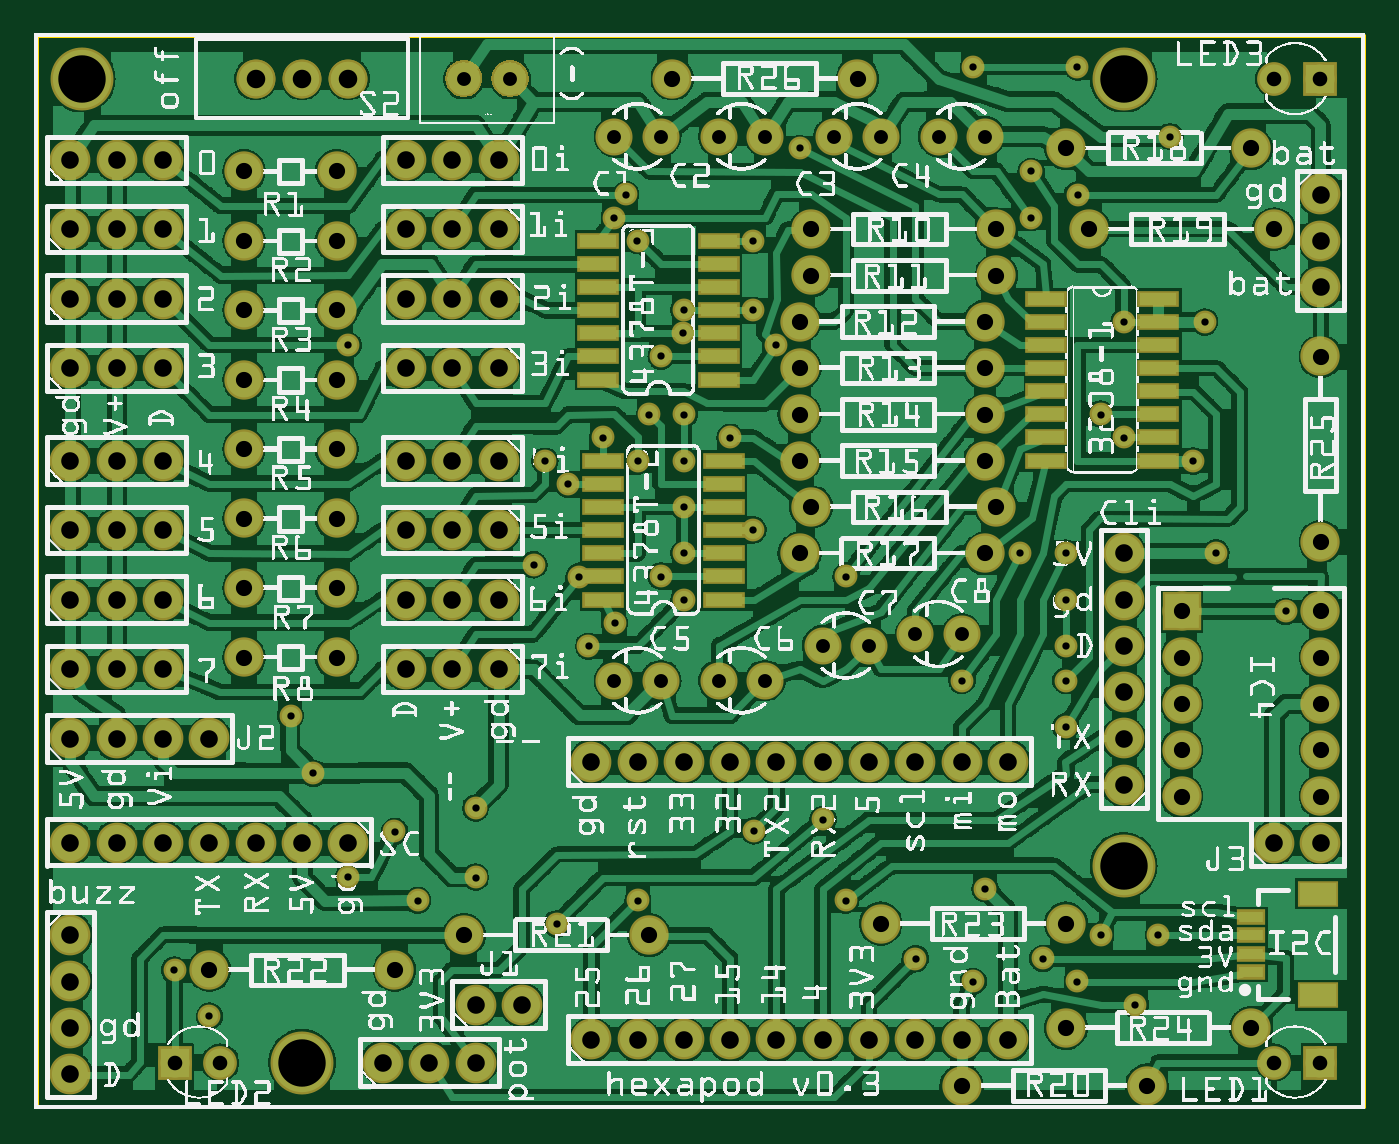
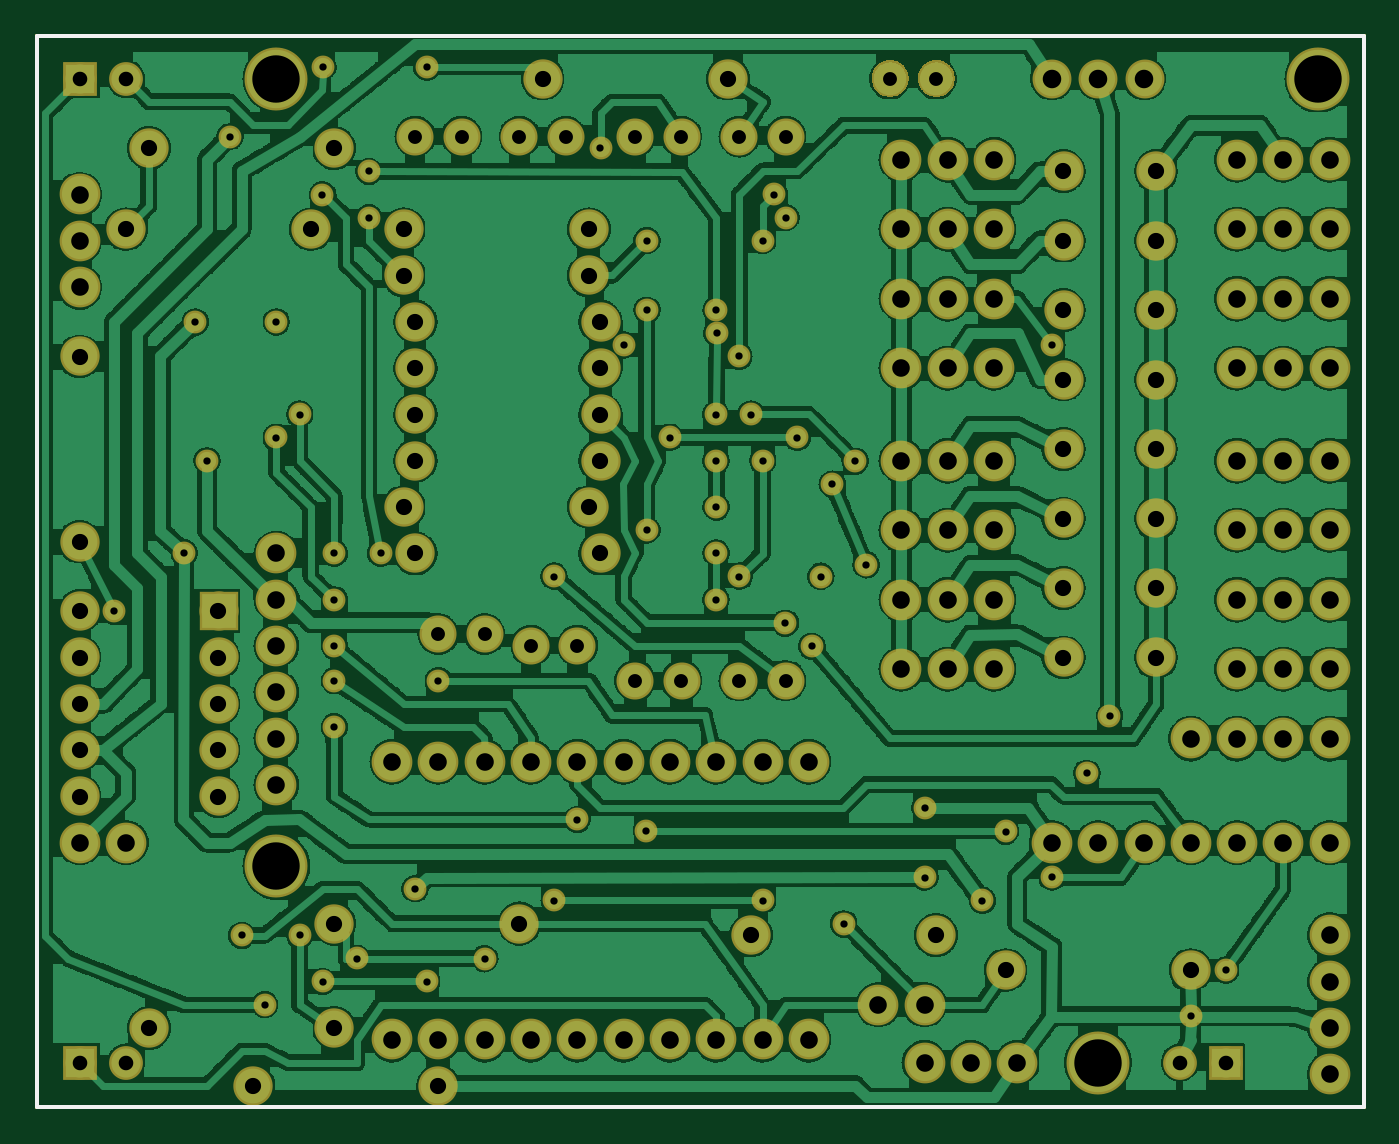
Circuit board: 9 layer files. Board 72.8 x 58.8 mm.
- outline: hexbotling_v0_4_contour.gm1 (370 bytes)
- bottom_copper: hexbotling_v0_4_copperBottom.gbl (365636 bytes)
- top_copper: hexbotling_v0_4_copperTop.gtl (375105 bytes)
- drill: hexbotling_v0_4_drill.txt (4137 bytes)
- bottom_mask: hexbotling_v0_4_maskBottom.gbs (8974 bytes)
- top_mask: hexbotling_v0_4_maskTop.gts (9908 bytes)
- paste: hexbotling_v0_4_pasteMaskTop.gtp (1125 bytes)
- bottom_silk: hexbotling_v0_4_silkBottom.gbo (360 bytes)
- top_silk: hexbotling_v0_4_silkTop.gto (787914 bytes)

=== outline: hexbotling_v0_4_contour.gm1 ===
G04 MADE WITH FRITZING*
G04 WWW.FRITZING.ORG*
G04 DOUBLE SIDED*
G04 HOLES PLATED*
G04 CONTOUR ON CENTER OF CONTOUR VECTOR*
%ASAXBY*%
%FSLAX23Y23*%
%MOIN*%
%OFA0B0*%
%SFA1.0B1.0*%
%ADD10R,2.874020X2.322830*%
%ADD11C,0.008000*%
%ADD10C,0.008*%
%LNCONTOUR*%
G90*
G70*
G54D10*
G54D11*
X4Y2319D02*
X2870Y2319D01*
X2870Y4D01*
X4Y4D01*
X4Y2319D01*
D02*
G04 End of contour*
M02*
=== bottom_copper: hexbotling_v0_4_copperBottom.gbl (365636 bytes, source omitted) ===
=== top_copper: hexbotling_v0_4_copperTop.gtl (375105 bytes, source omitted) ===
=== drill: hexbotling_v0_4_drill.txt ===
; NON-PLATED HOLES START AT T1
; THROUGH (PLATED) HOLES START AT T100
M48
INCH
T100C0.035000
T101C0.031497
T102C0.015748
T103C0.102362
T104C0.038000
T105C0.040000
T106C0.030000
%
T100
X006521Y020255
X004521Y014255
X006521Y017255
X003771Y003005
X027771Y006755
X016771Y019005
X027771Y010755
X004521Y015755
X020521Y014005
X022271Y001755
X004521Y011255
X004521Y009755
X020521Y015005
X026271Y001755
X004521Y018755
X004521Y020255
X027771Y008755
X020771Y019005
X004521Y017255
X006521Y012755
X022771Y019005
X009271Y003755
X027771Y009755
X020521Y012005
X027771Y012255
X024771Y009755
X024771Y010755
X024021Y000505
X016521Y017005
X018271Y004005
X013271Y003755
X024771Y008755
X016521Y016005
X022271Y004005
X020521Y016005
X013771Y022255
X026771Y019005
X020771Y018005
X016521Y015005
X016771Y013005
X024771Y007755
X004521Y012755
X006521Y015755
X017771Y022255
X007771Y003005
X027771Y016255
X020521Y017005
X020771Y013005
X024771Y006755
X016521Y012005
X026271Y020755
X006521Y018755
X020021Y000505
X022271Y020755
X027771Y007755
X006521Y011255
X016521Y014005
X016771Y018005
X006521Y014255
X006521Y009755
T101
X004005Y001005
X027755Y022255
X026771Y001005
X003021Y001005
X027755Y001005
X026771Y022255
T102
X022521Y022505
X025517Y012011
X012520Y019255
X021522Y020255
X013017Y018756
X021521Y019255
X006021Y007255
X024271Y003755
X025271Y017005
X014021Y014002
X024521Y021005
X022271Y012005
X020267Y002758
X005526Y008504
X003771Y002005
X007772Y005999
X015519Y012511
X021271Y012005
X011764Y011503
X013021Y014005
X023021Y003755
X023770Y002256
X014002Y016756
X016021Y016505
X019024Y003253
X022271Y009255
X013021Y004505
X013521Y011505
X022525Y019751
X011514Y013503
X014027Y015005
X022271Y010005
X008271Y004505
X011271Y004005
X014016Y017259
X027021Y010755
X023524Y014507
X006764Y016500
X020521Y004755
X012271Y014505
X014018Y013004
X020021Y009255
X014023Y011005
X009521Y006505
X012771Y019755
X015021Y014505
X013525Y016259
X012527Y010500
X006771Y005010
X017021Y006255
X010777Y011753
X015521Y018755
X022271Y008255
X017521Y011505
X022521Y002755
X023521Y017005
X011017Y014000
X016521Y020755
X014018Y012006
X015519Y017261
X025021Y014005
X003015Y003005
X015529Y006011
X022271Y011005
X020271Y022505
X011962Y010002
X017515Y004505
X023021Y015005
X021771Y003255
X013271Y015005
X009521Y005005
T103
X001021Y022255
X023521Y022255
X005771Y001005
X023521Y005255
T104
X008021Y011005
X001771Y012505
X008021Y009505
X019021Y007505
X001771Y014005
X010021Y016005
X008021Y017505
X000771Y008005
X002771Y005755
X006771Y005755
X023521Y011005
X009021Y017505
X000771Y001755
X015021Y007505
X019021Y001505
X002771Y012505
X013021Y007505
X000771Y017505
X010021Y020505
X009021Y016005
X012021Y001505
X000771Y016005
X002771Y017505
X021021Y007505
X009021Y011005
X016021Y001505
X002771Y008005
X027771Y017755
X001771Y016005
X013021Y001505
X017021Y001505
X010021Y011005
X016021Y007505
X023521Y009005
X003771Y008005
X002771Y011005
X000771Y002755
X009021Y014005
X000771Y014005
X001771Y011005
X015021Y001505
X014021Y007505
X010021Y019005
X010021Y012505
X001771Y017505
X008021Y016005
X000771Y003755
X008021Y020505
X000771Y020505
X009021Y012505
X009521Y002255
X023521Y008005
X023521Y010005
X010521Y002255
X000771Y009505
X007521Y001005
X004771Y005755
X010021Y017505
X018021Y007505
X005771Y005755
X020021Y007505
X002771Y020505
X009021Y019005
X000771Y011005
X001771Y005755
X009021Y020505
X014021Y001505
X027771Y018755
X008021Y019005
X010021Y014005
X027771Y005755
X009521Y001005
X008521Y001005
X002771Y019005
X017021Y007505
X020021Y001505
X000771Y000755
X023521Y007005
X010021Y009505
X001771Y020505
X001771Y009505
X001771Y019005
X003771Y005755
X027771Y019755
X008021Y012505
X026771Y005755
X023521Y012005
X021021Y001505
X012021Y007505
X008021Y014005
X002771Y009505
X018021Y001505
X001771Y008005
X000771Y005755
X002771Y014005
X000771Y012505
X002771Y016005
X009021Y009505
X000771Y019005
T105
X004771Y022255
X006771Y022255
X005771Y022255
T106
X020521Y021005
X018021Y010005
X013521Y021005
X018271Y021005
X015771Y021005
X012521Y009255
X020021Y010255
X014771Y009255
X017021Y010005
X017271Y021005
X013521Y009255
X019021Y010255
X010271Y022255
X009271Y022255
X019521Y021005
X015771Y009255
X014771Y021005
X012521Y021005
T00
M30

=== bottom_mask: hexbotling_v0_4_maskBottom.gbs (8974 bytes, source omitted) ===
=== top_mask: hexbotling_v0_4_maskTop.gts (9908 bytes, source omitted) ===
=== paste: hexbotling_v0_4_pasteMaskTop.gtp ===
G04 MADE WITH FRITZING*
G04 WWW.FRITZING.ORG*
G04 DOUBLE SIDED*
G04 HOLES PLATED*
G04 CONTOUR ON CENTER OF CONTOUR VECTOR*
%ASAXBY*%
%FSLAX23Y23*%
%MOIN*%
%OFA0B0*%
%SFA1.0B1.0*%
%ADD10R,0.078740X0.047244*%
%ADD11R,0.053150X0.023622*%
%ADD12R,0.080000X0.026000*%
%ADD13R,0.001000X0.001000*%
%LNPASTEMASK1*%
G90*
G70*
G54D10*
X2572Y246D03*
X2572Y466D03*
G54D11*
X2427Y297D03*
X2427Y336D03*
X2427Y376D03*
X2427Y415D03*
G54D12*
X1477Y1576D03*
X1477Y1626D03*
X1477Y1676D03*
X1477Y1726D03*
X1477Y1776D03*
X1477Y1826D03*
X1477Y1876D03*
X1216Y1876D03*
X1216Y1826D03*
X1216Y1776D03*
X1216Y1726D03*
X1216Y1676D03*
X1216Y1626D03*
X1216Y1576D03*
X1488Y1101D03*
X1488Y1151D03*
X1488Y1201D03*
X1488Y1251D03*
X1488Y1301D03*
X1488Y1351D03*
X1488Y1401D03*
X1227Y1401D03*
X1227Y1351D03*
X1227Y1301D03*
X1227Y1251D03*
X1227Y1201D03*
X1227Y1151D03*
X1227Y1101D03*
X2185Y1751D03*
X2185Y1701D03*
X2185Y1651D03*
X2185Y1601D03*
X2185Y1551D03*
X2185Y1501D03*
X2185Y1451D03*
X2185Y1401D03*
X2427Y1401D03*
X2427Y1451D03*
X2427Y1501D03*
X2427Y1551D03*
X2427Y1601D03*
X2427Y1651D03*
X2427Y1701D03*
X2427Y1751D03*
G54D13*
D02*
G04 End of PasteMask1*
M02*
=== bottom_silk: hexbotling_v0_4_silkBottom.gbo ===
G04 MADE WITH FRITZING*
G04 WWW.FRITZING.ORG*
G04 DOUBLE SIDED*
G04 HOLES PLATED*
G04 CONTOUR ON CENTER OF CONTOUR VECTOR*
%ASAXBY*%
%FSLAX23Y23*%
%MOIN*%
%OFA0B0*%
%SFA1.0B1.0*%
%ADD10R,2.874020X2.322830X2.858020X2.306830*%
%ADD11C,0.008000*%
%LNSILK0*%
G90*
G70*
G54D11*
X4Y2319D02*
X2870Y2319D01*
X2870Y4D01*
X4Y4D01*
X4Y2319D01*
D02*
G04 End of Silk0*
M02*
=== top_silk: hexbotling_v0_4_silkTop.gto (787914 bytes, source omitted) ===
